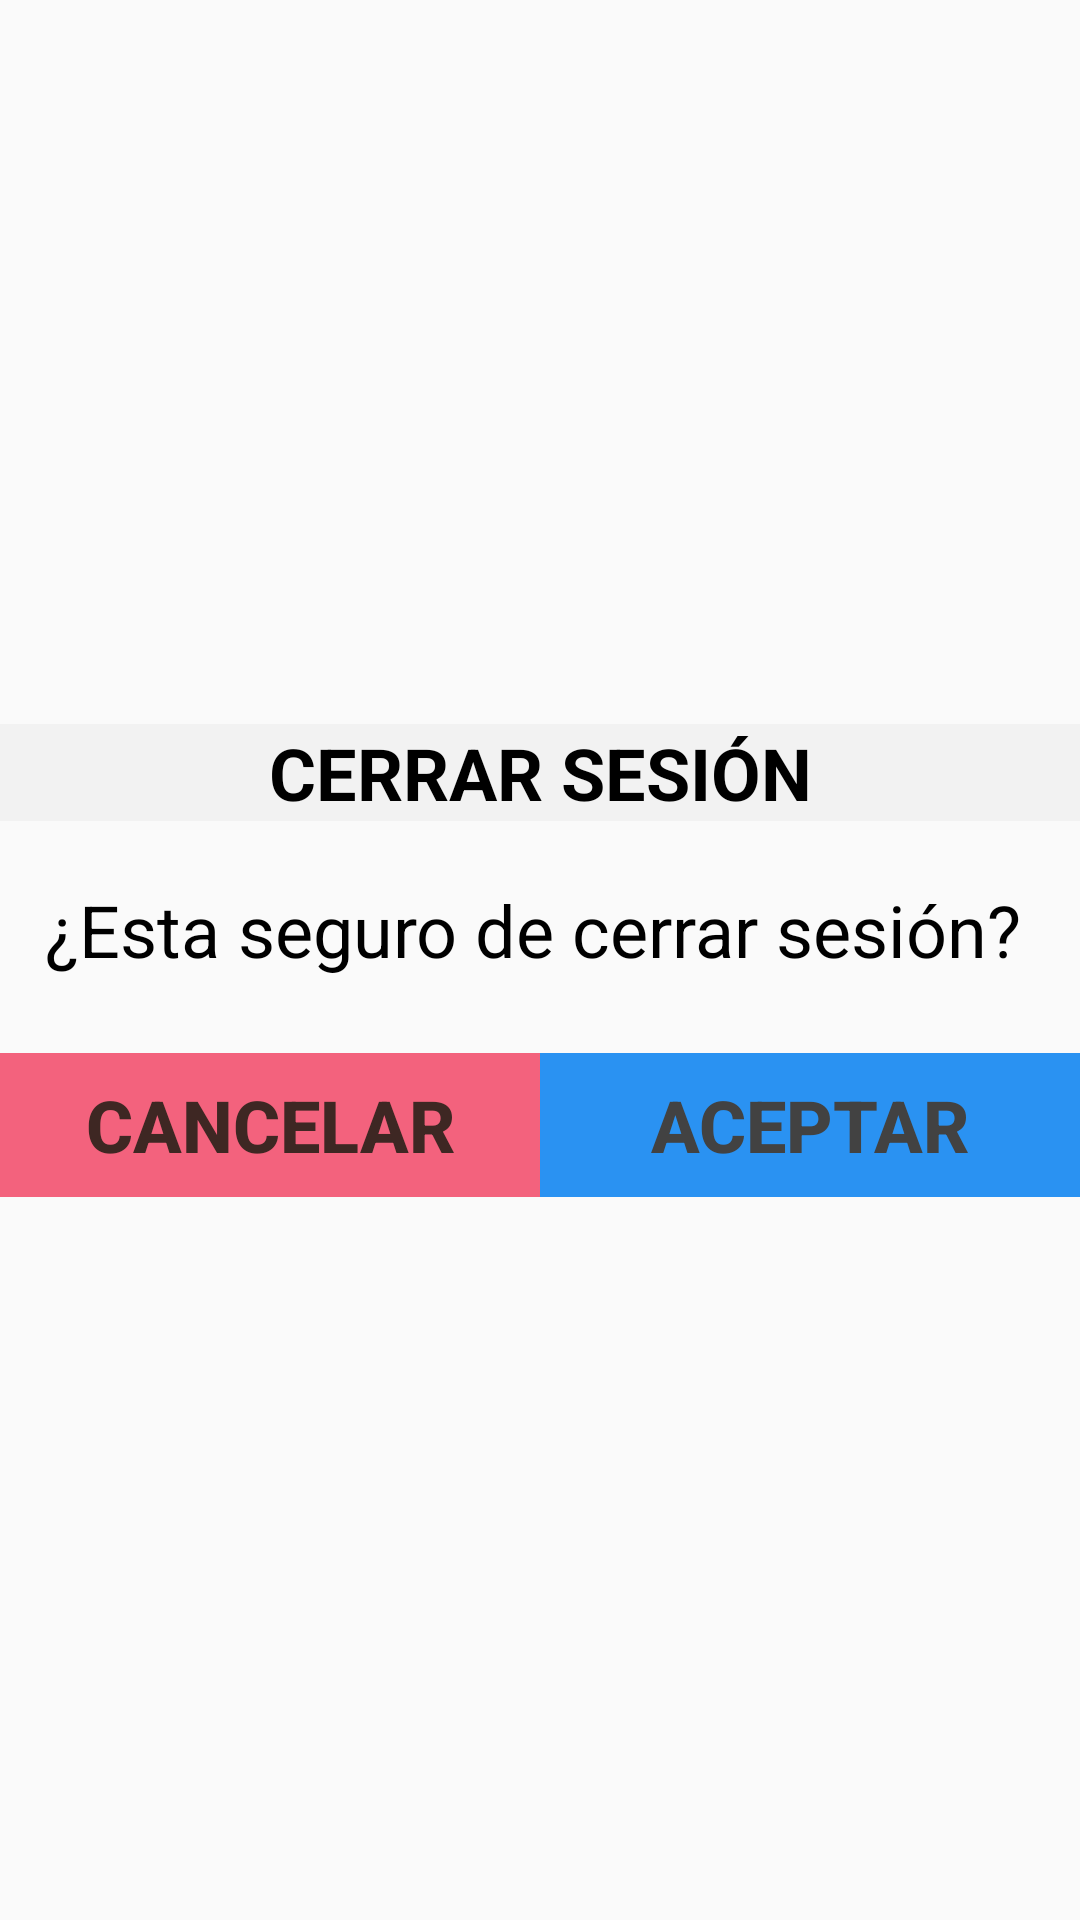

Write the Android layout XML for this screen, with the resource values it uses.
<!-- AndroidManifest.xml: application theme Theme.CremeriaLucy -->
<!-- res/layout/dialog_close_session.xml -->
<?xml version="1.0" encoding="utf-8"?>
<androidx.constraintlayout.widget.ConstraintLayout xmlns:android="http://schemas.android.com/apk/res/android"
    xmlns:app="http://schemas.android.com/apk/res-auto"
    xmlns:tools="http://schemas.android.com/tools"
    android:layout_width="match_parent"
    android:layout_height="wrap_content">

    <LinearLayout
        android:layout_width="0dp"
        android:layout_height="wrap_content"
        android:orientation="vertical"
        app:layout_constraintBottom_toBottomOf="parent"
        app:layout_constraintEnd_toEndOf="parent"
        app:layout_constraintStart_toStartOf="parent"
        app:layout_constraintTop_toTopOf="parent">

        <LinearLayout
            android:layout_width="match_parent"
            android:layout_height="wrap_content"
            android:orientation="vertical">

            <TextView
                android:layout_width="match_parent"
                android:layout_height="wrap_content"
                android:background="@color/Secundario"
                android:text="CERRAR SESIÓN"
                android:textAlignment="center"
                android:textColor="#000000"
                android:textSize="24sp"
                android:textStyle="bold" />
        </LinearLayout>

        <LinearLayout
            android:layout_width="match_parent"
            android:layout_height="match_parent"
            android:layout_weight="1"
            android:orientation="vertical">

            <TextView
                android:id="@+id/textView13"
                android:layout_width="match_parent"
                android:layout_height="wrap_content"
                android:layout_marginLeft="15dp"
                android:layout_marginTop="20dp"
                android:layout_marginRight="15dp"
                android:layout_marginBottom="25dp"
                android:text="¿Esta seguro de cerrar sesión?"
                android:textColor="#000000"
                android:textSize="24sp" />

        </LinearLayout>

        <LinearLayout
            android:layout_width="match_parent"
            android:layout_height="wrap_content"
            android:layout_gravity="bottom"
            android:orientation="vertical">

            <LinearLayout
                android:layout_width="match_parent"
                android:layout_height="match_parent"
                android:orientation="horizontal">

                <Button
                    android:id="@+id/btnCancelarCerrarSesion"
                    android:layout_width="match_parent"
                    android:layout_height="wrap_content"
                    android:layout_weight="1"
                    android:background="@color/Boton_Cancelar"
                    android:text="CANCELAR"
                    android:textColor="#3E2723"
                    android:textSize="24sp"
                    android:textStyle="bold" />

                <Button
                    android:id="@+id/btnAceptarCerrarSesion"
                    android:layout_width="match_parent"
                    android:layout_height="wrap_content"
                    android:layout_weight="1"
                    android:background="@color/Listas"
                    android:backgroundTintMode="add"
                    android:text="ACEPTAR"
                    android:textColor="#424242"
                    android:textSize="24sp"
                    android:textStyle="bold" />
            </LinearLayout>

        </LinearLayout>

    </LinearLayout>
</androidx.constraintlayout.widget.ConstraintLayout>
<!-- resources referenced by this layout -->
<resources>
  <color name="Boton_Cancelar">#f3627d</color>
  <color name="Listas">#2a92f2</color>
  <color name="Secundario">#f2f2f2</color>
  <style name="Theme.CremeriaLucy" parent="Theme.AppCompat.Light.NoActionBar">&gt;
          
          <item name="colorPrimary">@color/Principal</item>
          <item name="colorPrimaryVariant">@color/Listas</item>
          <item name="colorOnPrimary">@color/Secundario</item>
          
          <item name="colorSecondary">@color/Principal</item>
          <item name="colorSecondaryVariant">@color/Listas</item>
          <item name="colorOnSecondary">@color/Secundario</item>
          
          <item name="android:statusBarColor" tools:targetApi="l">?attr/colorPrimaryVariant</item>
          
      </style>
  <color name="Principal">#3e79ef</color>
</resources>
